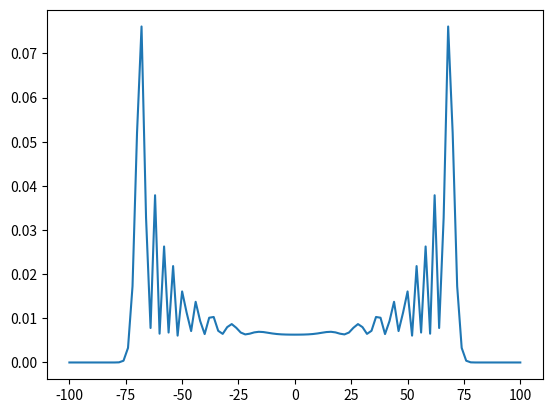

The script that saved this image:
# -*- coding: utf-8 -*-
"""
Created on Mon May 31 09:26:58 2021

@author: User
"""

import numpy as np
import matplotlib.pyplot as plt
from matplotlib import cm
plt.close('all')

def recursion(k):
    if k == 1:
        c_plus0 = np.array([0,0,1])
        c_plus1 = np.zeros(3)
        c_min0 = np.zeros(3)
        c_min1 = np.array([1,0,0])
        return c_plus0, c_plus1, c_min0, c_min1
    else:
        c = recursion(k-1)
        c_plus0 = np.add(np.concatenate((np.array([0,0]),c[0])),np.concatenate((np.array([0,0]),c[1])))
        c_plus1 = np.add(np.concatenate((np.array([0,0]),c[2])),np.concatenate((np.array([0,0]),c[3])))
        c_min0 = np.subtract(np.concatenate((c[0],np.array([0,0]))),np.concatenate((c[1],np.array([0,0]))))
        c_min1 = np.subtract(np.concatenate((c[2],np.array([0,0]))),np.concatenate((c[3],np.array([0,0]))))
        return c_plus0, c_plus1, c_min0, c_min1
    
def prob(k, initc0, initc1, initpos):
    c = recursion(k)
    probn0 = np.square(np.abs(np.add(initc0*(np.add(c[0],c[2])),initc1*(np.add(c[1],c[3])))))
    probn1 = np.square(np.abs(np.add(initc0*(np.subtract(c[0],c[2])),initc1*(np.subtract(c[1],c[3])))))
    probn = np.add(probn0,probn1)
    return probn/(2**k)

def plotprob(k,initc0,initc1,initpos):
    positions = np.arange(-k+initpos,k+1+initpos,2)
    plt.figure()
    plt.plot(positions,prob(k,initc0,initc1,initpos)[::2],label="QRW")
    return

def meanpos(k, initc0, initc1, initpos):
    pos = np.arange(-k+initpos, k+1+initpos, 1)
    probpos = np.multiply(pos, prob(k, initc0, initc1, initpos))
    return np.sum(probpos)

def variancepos(k, initc0, initc1, initpos):
    possquared = np.square(np.arange(-k+initpos, k+1+initpos, 1))
    probpossquared = np.multiply(possquared,prob(k, initc0, initc1, initpos))
    return np.sum(probpossquared) - meanpos(k, initc0, initc1, initpos)

def plotQRW1Dvar(k, initc0, initc1, initpos):
    plt.figure()
    #plt.title("Variance of the QRW plotted against number of steps T")
    plt.xlabel("t", fontsize=14)
    plt.ylabel("$\sigma^2$", fontsize=14)
    var = np.zeros(k)
    for n in range(1,k):
        var[n] = variancepos(n, initc0, initc1, initpos)
    plt.plot(np.arange(1,k+1),var, label="QRW")
    return var

### number of steps
k = 100

### initial state initc0*|0> + initc1*|1> tensor |initpos>
#initc0 = 1
initc0 = 1/np.sqrt(2)
#initc1 = 0
initc1 = 1j/np.sqrt(2)
initpos = 0


plotprob(k, initc0, initc1, initpos)
#var1D = plotQRW1Dvar(k, initc0, initc1, initpos)
# p1d = prob(k, initc0, initc1, initpos)

### 2x 1D walk
# P = np.outer(p1d,p1d)

# X = np.arange(-k+initpos,k+1+initpos,1)
# Y = np.copy(X)
# X, Y = np.meshgrid(X,Y)
# Z = P.astype(float)
# fig, ax = plt.subplots(subplot_kw={"projection": "3d"})
# surf = ax.plot_surface(X, Y, Z, cmap=cm.coolwarm,
#                     linewidth=0, antialiased=False)
# fig.colorbar(surf, shrink=0.5, aspect=5)
# #ax.plot_wireframe(X, Y, Z)
# plt.show()